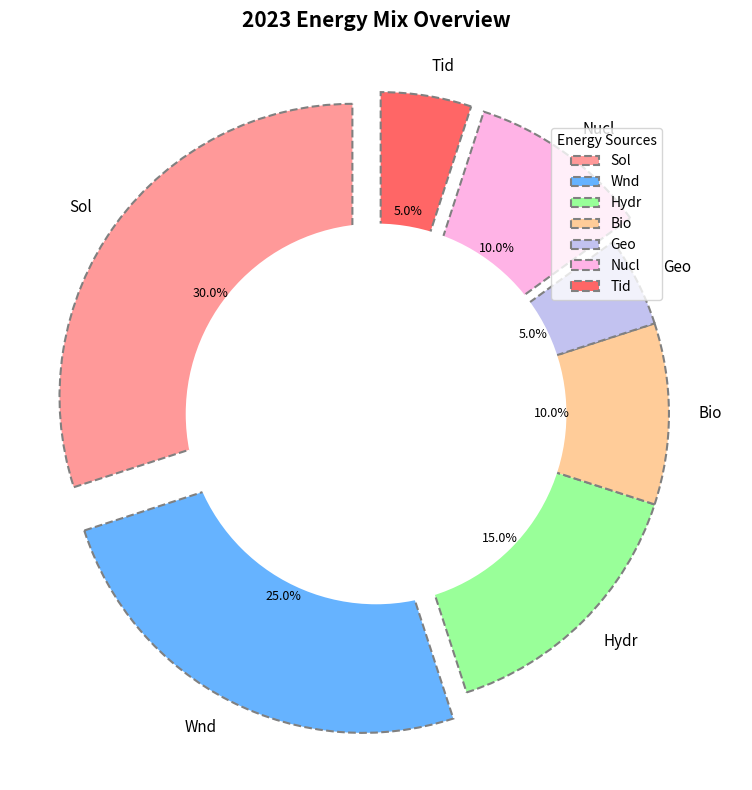

The matplotlib source for this figure:
import matplotlib.pyplot as plt

energy_sources = ['Sol', 'Wnd', 'Hydr', 'Bio', 'Geo', 'Nucl', 'Tid']
energy_proportions = [30, 25, 15, 10, 5, 10, 5]

# Randomized stylistic elements
colors = ['#ff9999', '#66b3ff', '#99ff99', '#ffcc99', '#c2c2f0', '#ffb3e6', '#ff6666']
explode = (0.1, 0.1, 0, 0, 0, 0.1, 0.1)  # changed some explode values

fig, ax = plt.subplots(figsize=(8, 8))  # different size
wedges, texts, autotexts = ax.pie(energy_proportions, labels=energy_sources, autopct='%1.1f%%', startangle=90, 
                                  colors=colors, explode=explode, wedgeprops={'edgecolor': 'grey', 'linestyle': '--', 'linewidth': 1.5})

for text in texts:
    text.set_fontsize(11)
for autotext in autotexts:
    autotext.set_fontsize(9)
    autotext.set_color('black')

centre_circle = plt.Circle((0, 0), 0.65, fc='white', linestyle='-', linewidth=1.5)
fig.gca().add_artist(centre_circle)

plt.title('2023 Energy Mix Overview', fontsize=15, fontweight='semibold', pad=15)
plt.legend(wedges, energy_sources, title="Energy Sources", loc="upper right", bbox_to_anchor=(0.9, 0.9), fontsize=10)

plt.tight_layout()
plt.show()
